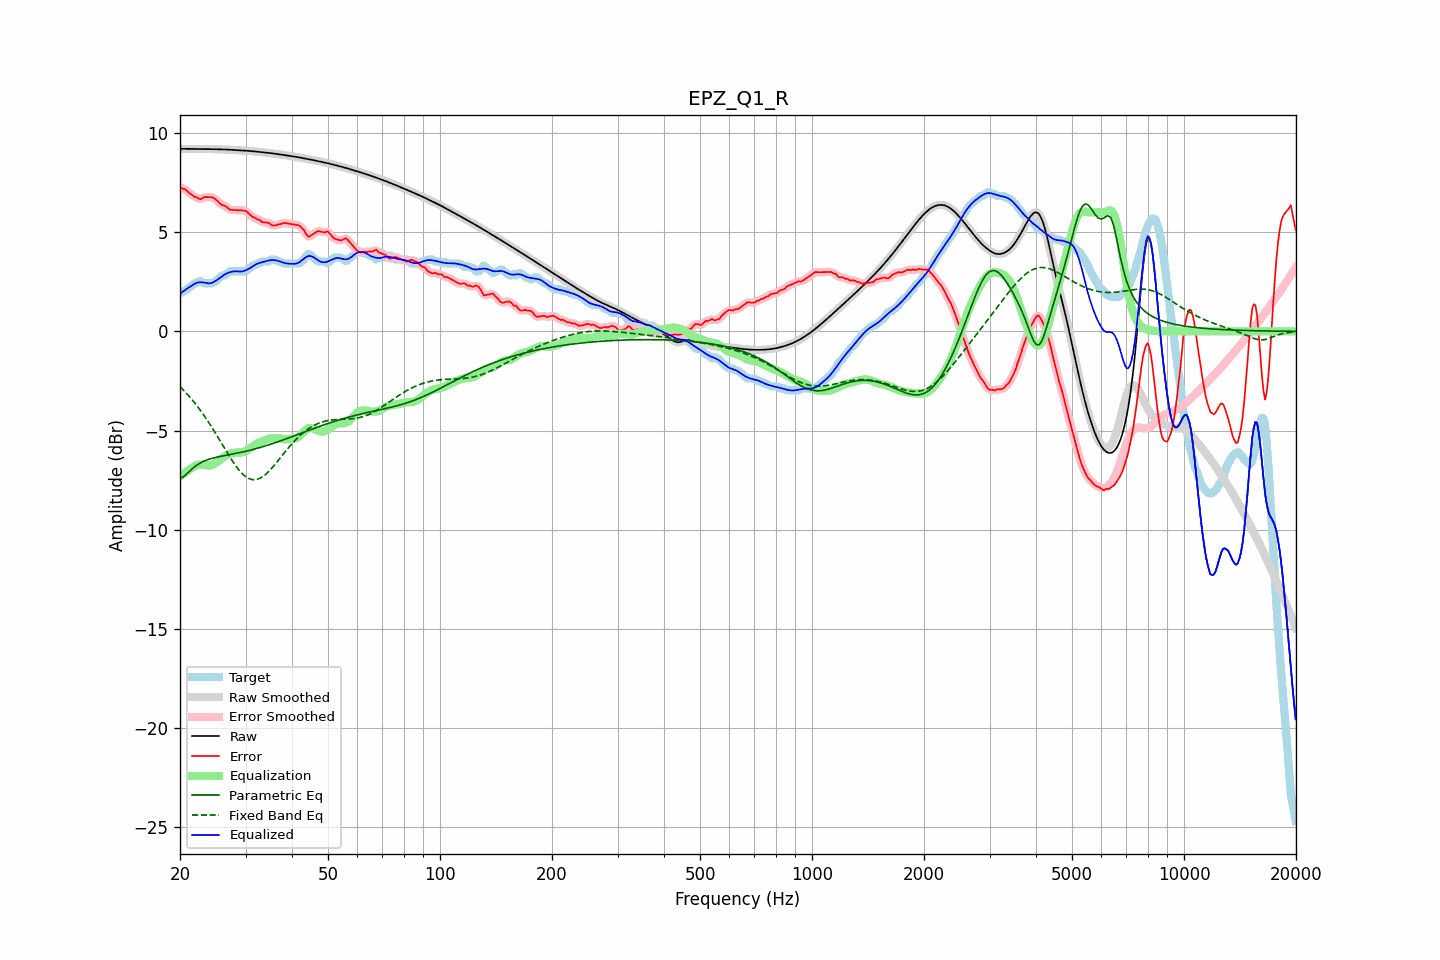

The file beside this chart, header and first rows:
frequency, raw, error, smoothed, error_smoothed, equalization, parametric_eq, fixed_band_eq, equalized_raw, equalized_smoothed, target
20.00, 9.21, 7.28, 9.21, 7.27, -7.32, -7.41, -2.79, 1.89, 1.89, 1.92
20.20, 9.21, 7.23, 9.21, 7.24, -7.25, -7.37, -2.87, 1.95, 1.95, 1.97
20.40, 9.20, 7.18, 9.20, 7.20, -7.19, -7.34, -2.95, 2.02, 2.02, 2.02
20.61, 9.20, 7.18, 9.20, 7.16, -7.12, -7.27, -3.04, 2.08, 2.08, 2.03
20.81, 9.20, 7.11, 9.20, 7.10, -7.07, -7.20, -3.12, 2.14, 2.14, 2.10
21.02, 9.20, 7.03, 9.20, 7.04, -7.01, -7.12, -3.21, 2.19, 2.19, 2.16
21.23, 9.20, 6.97, 9.20, 6.97, -6.96, -7.05, -3.30, 2.24, 2.24, 2.23
21.44, 9.20, 6.91, 9.20, 6.90, -6.91, -6.97, -3.40, 2.29, 2.29, 2.29
21.66, 9.20, 6.85, 9.20, 6.85, -6.85, -6.90, -3.49, 2.35, 2.35, 2.34
21.87, 9.19, 6.78, 9.19, 6.80, -6.80, -6.84, -3.59, 2.40, 2.40, 2.42
22.09, 9.19, 6.77, 9.19, 6.75, -6.76, -6.77, -3.69, 2.44, 2.44, 2.42
22.31, 9.19, 6.73, 9.19, 6.71, -6.73, -6.72, -3.80, 2.46, 2.46, 2.46
22.54, 9.19, 6.67, 9.19, 6.69, -6.72, -6.66, -3.91, 2.48, 2.48, 2.52
22.76, 9.19, 6.67, 9.19, 6.69, -6.72, -6.62, -4.02, 2.48, 2.48, 2.52
22.99, 9.19, 6.72, 9.19, 6.71, -6.72, -6.58, -4.13, 2.47, 2.47, 2.48
23.22, 9.19, 6.77, 9.19, 6.75, -6.74, -6.54, -4.25, 2.46, 2.46, 2.42
23.45, 9.19, 6.77, 9.19, 6.77, -6.75, -6.51, -4.37, 2.44, 2.44, 2.42
23.69, 9.19, 6.77, 9.19, 6.77, -6.77, -6.48, -4.49, 2.43, 2.43, 2.42
23.92, 9.19, 6.77, 9.19, 6.77, -6.77, -6.45, -4.61, 2.42, 2.42, 2.42
24.16, 9.19, 6.77, 9.19, 6.77, -6.76, -6.42, -4.74, 2.43, 2.43, 2.42
24.40, 9.19, 6.77, 9.19, 6.76, -6.74, -6.40, -4.86, 2.45, 2.45, 2.42
24.65, 9.19, 6.73, 9.19, 6.72, -6.70, -6.38, -4.99, 2.49, 2.49, 2.46
24.89, 9.19, 6.66, 9.19, 6.67, -6.65, -6.36, -5.13, 2.54, 2.54, 2.52
25.14, 9.18, 6.60, 9.18, 6.60, -6.59, -6.34, -5.26, 2.59, 2.59, 2.59
25.39, 9.18, 6.52, 9.18, 6.52, -6.54, -6.32, -5.39, 2.64, 2.64, 2.66
25.65, 9.18, 6.44, 9.18, 6.44, -6.48, -6.30, -5.53, 2.70, 2.70, 2.74
25.91, 9.18, 6.37, 9.18, 6.39, -6.41, -6.29, -5.66, 2.77, 2.77, 2.80
26.16, 9.17, 6.35, 9.17, 6.35, -6.35, -6.27, -5.80, 2.82, 2.82, 2.82
26.43, 9.17, 6.34, 9.17, 6.32, -6.29, -6.26, -5.94, 2.88, 2.88, 2.83
26.69, 9.17, 6.27, 9.17, 6.26, -6.25, -6.24, -6.07, 2.92, 2.92, 2.90
26.96, 9.16, 6.20, 9.16, 6.20, -6.21, -6.23, -6.20, 2.96, 2.96, 2.96
27.23, 9.16, 6.13, 9.16, 6.15, -6.18, -6.21, -6.33, 2.98, 2.98, 3.02
27.50, 9.15, 6.13, 9.15, 6.13, -6.15, -6.20, -6.46, 3.00, 3.00, 3.02
27.77, 9.15, 6.12, 9.15, 6.12, -6.13, -6.18, -6.58, 3.02, 3.02, 3.02
28.05, 9.14, 6.12, 9.14, 6.12, -6.12, -6.16, -6.70, 3.03, 3.03, 3.02
28.33, 9.14, 6.11, 9.14, 6.11, -6.11, -6.15, -6.81, 3.03, 3.03, 3.02
28.62, 9.13, 6.11, 9.13, 6.11, -6.11, -6.13, -6.92, 3.02, 3.02, 3.02
28.90, 9.13, 6.10, 9.13, 6.10, -6.11, -6.11, -7.02, 3.02, 3.02, 3.02
29.19, 9.12, 6.10, 9.12, 6.10, -6.11, -6.10, -7.11, 3.02, 3.02, 3.02
29.48, 9.12, 6.10, 9.12, 6.10, -6.09, -6.08, -7.19, 3.03, 3.03, 3.02
29.78, 9.12, 6.09, 9.12, 6.09, -6.06, -6.06, -7.27, 3.05, 3.05, 3.02
30.08, 9.11, 6.07, 9.11, 6.06, -6.03, -6.04, -7.33, 3.09, 3.09, 3.04
30.38, 9.10, 6.00, 9.10, 6.00, -5.98, -6.02, -7.39, 3.12, 3.12, 3.10
30.68, 9.10, 5.93, 9.10, 5.93, -5.93, -6.00, -7.42, 3.17, 3.17, 3.17
30.99, 9.09, 5.85, 9.09, 5.85, -5.88, -5.98, -7.46, 3.21, 3.21, 3.24
31.30, 9.08, 5.78, 9.08, 5.80, -5.82, -5.96, -7.47, 3.26, 3.26, 3.30
31.61, 9.08, 5.75, 9.08, 5.74, -5.76, -5.94, -7.48, 3.32, 3.32, 3.32
31.93, 9.07, 5.72, 9.07, 5.70, -5.70, -5.92, -7.48, 3.37, 3.37, 3.35
32.24, 9.06, 5.65, 9.06, 5.67, -5.65, -5.90, -7.46, 3.41, 3.41, 3.41
32.57, 9.05, 5.63, 9.05, 5.62, -5.61, -5.87, -7.43, 3.44, 3.44, 3.42
32.89, 9.04, 5.59, 9.04, 5.57, -5.58, -5.85, -7.40, 3.46, 3.46, 3.45
33.22, 9.03, 5.51, 9.03, 5.54, -5.55, -5.83, -7.35, 3.48, 3.48, 3.52
33.55, 9.03, 5.50, 9.03, 5.50, -5.52, -5.80, -7.29, 3.51, 3.51, 3.52
33.89, 9.02, 5.49, 9.02, 5.49, -5.49, -5.78, -7.23, 3.53, 3.53, 3.52
34.23, 9.01, 5.48, 9.01, 5.49, -5.46, -5.75, -7.16, 3.55, 3.55, 3.52
34.57, 9.00, 5.47, 9.00, 5.46, -5.43, -5.73, -7.08, 3.57, 3.57, 3.52
34.92, 8.99, 5.42, 8.99, 5.42, -5.40, -5.70, -6.99, 3.59, 3.59, 3.57
35.27, 8.98, 5.36, 8.98, 5.38, -5.39, -5.67, -6.90, 3.59, 3.59, 3.62
35.62, 8.97, 5.35, 8.97, 5.34, -5.38, -5.65, -6.81, 3.60, 3.60, 3.62
35.97, 8.96, 5.34, 8.96, 5.34, -5.37, -5.62, -6.71, 3.59, 3.59, 3.62
... 635 more rows
